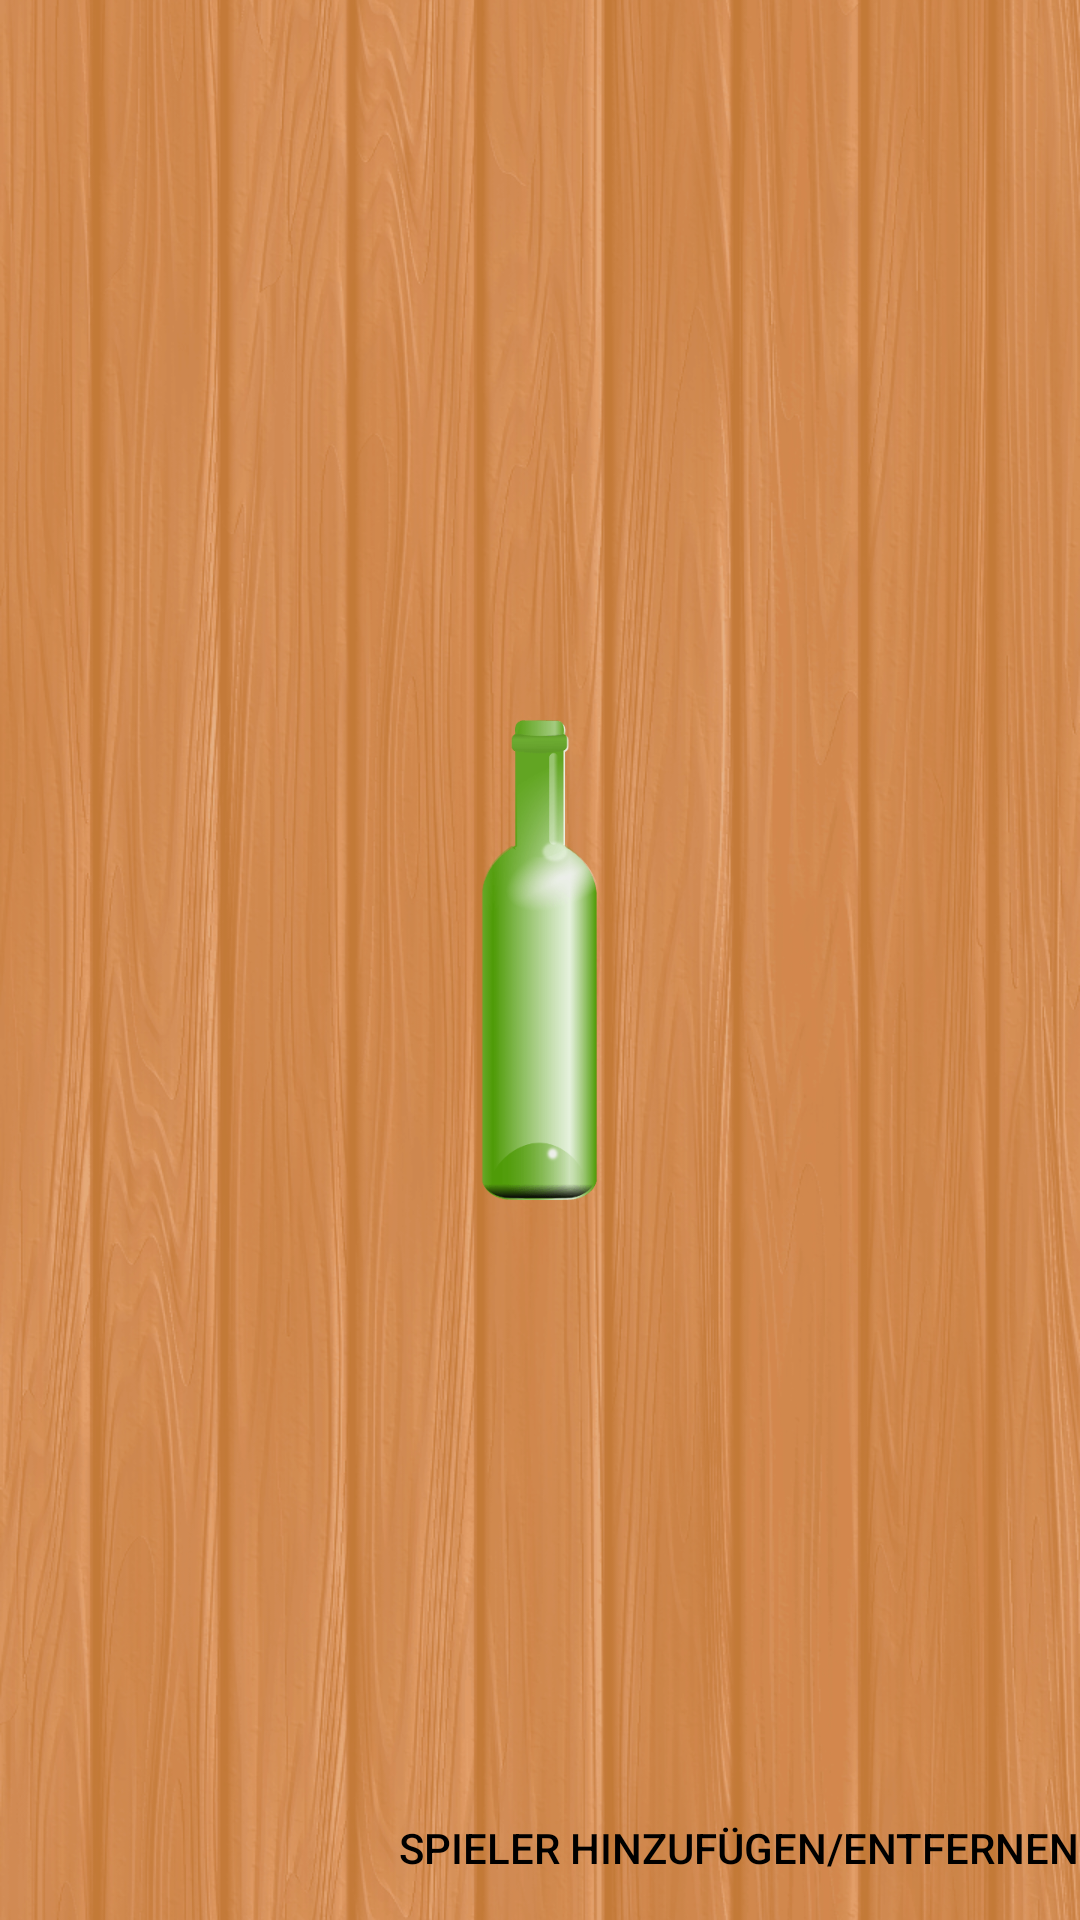

Produce the Android XML layout that renders to this screen, including the resource entries it uses.
<!-- AndroidManifest.xml: application theme AppTheme -->
<!-- res/layout/game.xml -->
<?xml version="1.0" encoding="utf-8"?>
<RelativeLayout xmlns:android="http://schemas.android.com/apk/res/android"
    xmlns:app="http://schemas.android.com/apk/res-auto"
    android:id="@+id/real"
    android:layout_width="match_parent"
    android:layout_height="match_parent"
    android:background="@drawable/hgholz">

    <ImageView
        android:id="@+id/imageView"
        android:layout_width="80dp"
        android:layout_height="160dp"
        android:layout_centerHorizontal="true"
        android:layout_centerVertical="true"
        android:src="@drawable/bottle"
        app:srcCompat="@drawable/bottle" />

    <Button
        android:id="@+id/button7"
        android:layout_width="wrap_content"
        android:layout_height="wrap_content"
        android:layout_alignParentEnd="true"
        android:layout_alignParentBottom="true"
        android:background="@drawable/button2"
        android:text="Spieler hinzufügen/entfernen" />

    <androidx.appcompat.widget.AppCompatImageView
        android:id="@+id/imageView2"
        android:layout_width="25dp"
        android:layout_height="25dp"
        android:layout_alignParentBottom="true"
        android:layout_toStartOf="@+id/button7"
        android:layout_marginBottom="5dp"
        app:srcCompat="@drawable/eye_off" />

</RelativeLayout>
<!-- resources referenced by this layout -->
<resources>
  <!-- drawable bottle: webp bitmap (drawable, 7306 bytes) -->
  <!-- drawable hgholz: webp bitmap (drawable, 399498 bytes) -->
  <style name="AppTheme" parent="Theme.AppCompat">
          
          <item name="android:windowNoTitle">true</item>
          <item name="android:windowActionBar">false</item>
          <item name="android:windowFullscreen">true</item>
          <item name="colorPrimary">@color/colorAccent</item>
          <item name="colorPrimaryDark">@color/colorPrimaryDark</item>
          <item name="colorAccent">@color/colorAccent</item>
          <item name="android:textColor">#000000</item>
      </style>
  <color name="colorAccent">#BFDC893D</color>
  <color name="colorPrimaryDark">#BFDC893D</color>
</resources>
